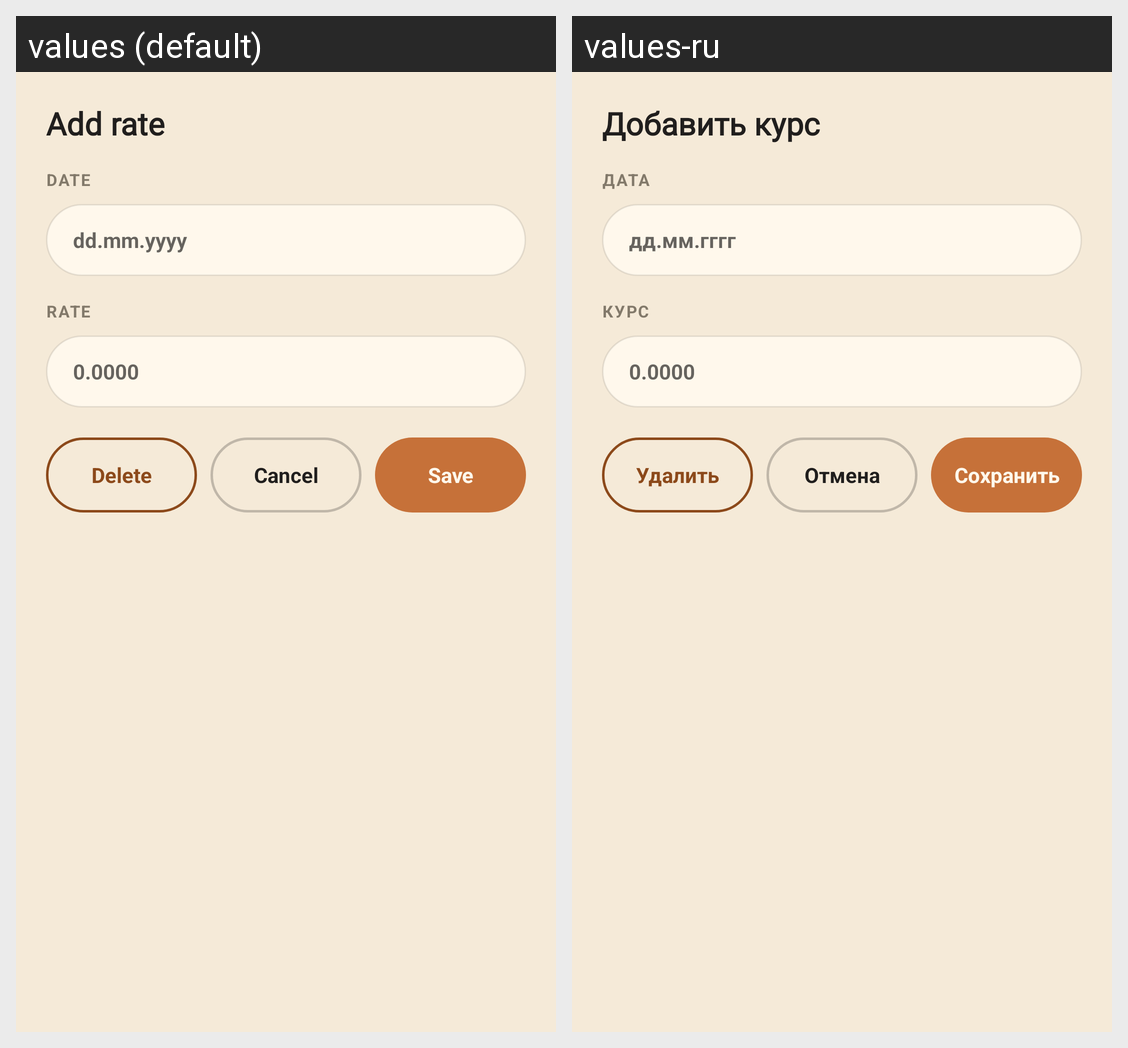

Here is an Android app screen in its default locale and in the app's own translations. Write out the translated-string differences for the strings that appear on this screen.
Android screen res/layout/dialog_edit_rate.xml rendered under 2 locales, left to right: values (default), values-ru. Device: Nexus 5 (rendered at 1080×1920; each locale shown at half size, 540×960, under a caption strip naming it); theme AppTheme.
Strings drawn on this screen, with the default value and each locale's value (text and hints the layout hard-codes, and strings that could not be matched under every locale, appear in the picture but are not listed):

dialog_edit_rate_dialog_title_text
  values: Add rate
  values-ru: Добавить курс

dialog_edit_rate_text_1
  values: DATE
  values-ru: ДАТА

dialog_edit_rate_input_date_hint
  values: dd.mm.yyyy
  values-ru: дд.мм.гггг

dialog_edit_rate_text_2
  values: RATE
  values-ru: КУРС

dialog_edit_rate_btn_delete_text
  values: Delete
  values-ru: Удалить

dialog_edit_rate_btn_cancel_text
  values: Cancel
  values-ru: Отмена

dialog_edit_rate_btn_save_text
  values: Save
  values-ru: Сохранить
